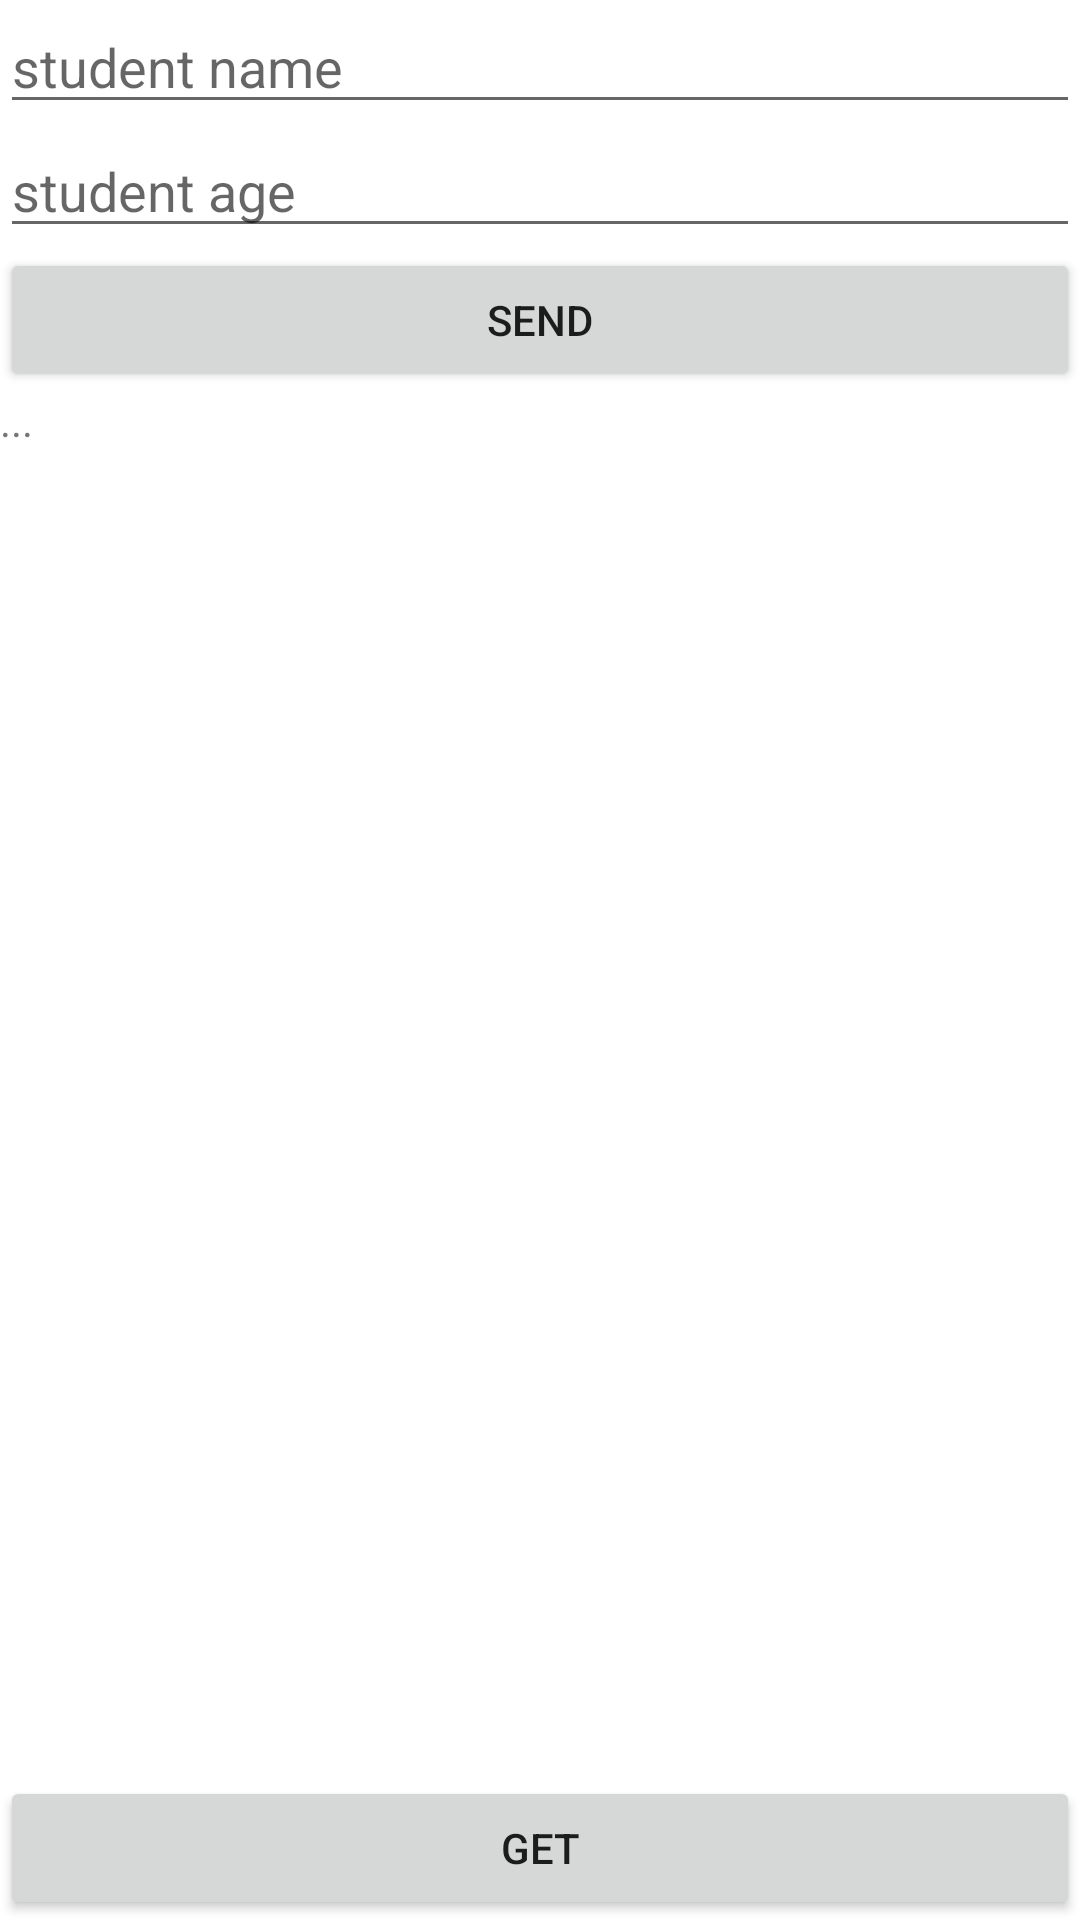

Produce the Android XML layout that renders to this screen, including the resource entries it uses.
<!-- AndroidManifest.xml: application theme Theme.RetrSample2 -->
<!-- res/layout/activity_main.xml -->
<?xml version="1.0" encoding="utf-8"?>
<LinearLayout xmlns:android="http://schemas.android.com/apk/res/android"
    xmlns:app="http://schemas.android.com/apk/res-auto"

    android:layout_width="match_parent"
    android:layout_height="match_parent"
    android:orientation="vertical">

    <EditText
        android:layout_height="wrap_content"
        android:layout_width="match_parent"
        android:id="@+id/name"
        android:inputType="textPersonName"
        android:hint="student name"/>
    <EditText
        android:layout_height="wrap_content"
        android:layout_width="match_parent"
        android:id="@+id/age"
        android:inputType="number"
        android:hint="student age"/>
    <Button
        android:layout_width="match_parent"
        android:layout_height="wrap_content"
        android:id="@+id/send"
        android:text="send"/>

    <TextView
        android:layout_width="match_parent"
        android:layout_height="wrap_content"
        android:layout_weight="1"
        android:id="@+id/list"
        android:text="..."
        />
    <Button
        android:layout_width="match_parent"
        android:layout_height="wrap_content"
        android:id="@+id/get"
        android:text="get"
        />

</LinearLayout>
<!-- resources referenced by this layout -->
<resources>
  <style name="Theme.RetrSample2" parent="Theme.MaterialComponents.DayNight.DarkActionBar">
          
          <item name="colorPrimary">@color/purple_500</item>
          <item name="colorPrimaryVariant">@color/purple_700</item>
          <item name="colorOnPrimary">@color/white</item>
          
          <item name="colorSecondary">@color/teal_200</item>
          <item name="colorSecondaryVariant">@color/teal_700</item>
          <item name="colorOnSecondary">@color/black</item>
          
          <item name="android:statusBarColor" tools:targetApi="l">?attr/colorPrimaryVariant</item>
          
      </style>
  <!-- not gathered from this repository: default colours our renderer supplied (Android Studio template values) -->
  <color name="purple_500">#FF6200EE</color>
  <color name="purple_700">#FF3700B3</color>
  <color name="teal_200">#FF03DAC5</color>
  <color name="teal_700">#FF018786</color>
  <color name="black">#FF000000</color>
  <color name="white">#FFFFFFFF</color>
</resources>
